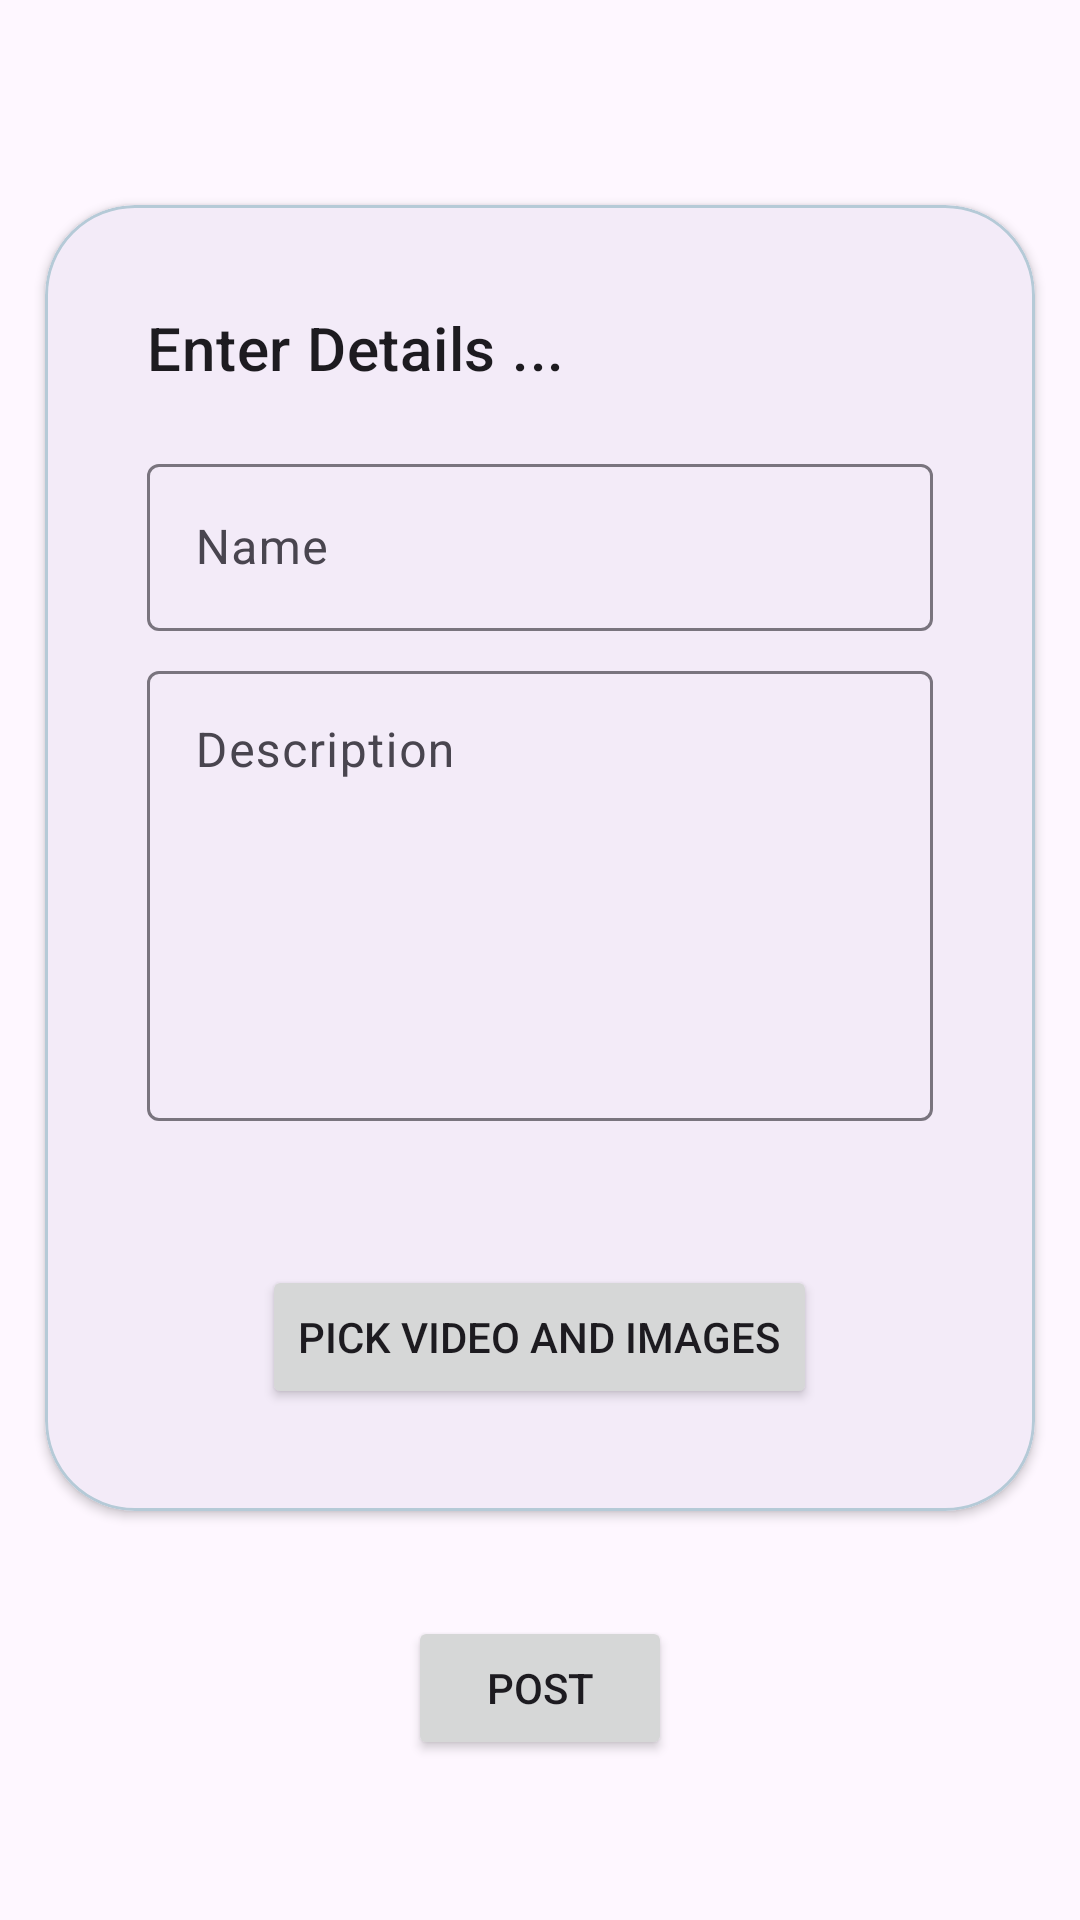

Android layout source for this screen:
<!-- AndroidManifest.xml: application theme Theme.MaxtraAssigment -->
<!-- res/layout/fragment_second.xml -->
<?xml version="1.0" encoding="utf-8"?>
<androidx.constraintlayout.widget.ConstraintLayout xmlns:android="http://schemas.android.com/apk/res/android"
    xmlns:app="http://schemas.android.com/apk/res-auto"
    xmlns:tools="http://schemas.android.com/tools"
    android:layout_width="match_parent"
    android:layout_height="match_parent"
    tools:context=".views.fragments.createpost.SecondFragment">

    <LinearLayout
        android:layout_width="match_parent"
        android:layout_height="match_parent"
        android:gravity="center"
        android:orientation="vertical"
        app:layout_constraintBottom_toBottomOf="parent"
        app:layout_constraintEnd_toEndOf="parent"
        app:layout_constraintStart_toStartOf="parent"
        app:layout_constraintTop_toTopOf="parent">

        <com.google.android.material.card.MaterialCardView
            android:id="@+id/note_card"
            android:layout_width="match_parent"
            android:layout_height="wrap_content"
            android:layout_margin="15dp"
            android:padding="16dp"
            app:cardCornerRadius="30dp"
            app:cardElevation="2dp"
            app:layout_constraintEnd_toEndOf="parent"
            app:layout_constraintStart_toStartOf="parent"
            app:layout_constraintTop_toTopOf="parent"
            app:strokeColor="@color/material_dynamic_secondary80"
            app:strokeWidth="1dp">

            <LinearLayout
                android:layout_width="match_parent"
                android:layout_height="match_parent"
                android:layout_margin="18dp"
                android:layout_marginTop="35dp"
                android:layout_marginBottom="35dp"
                android:gravity="center"
                android:orientation="vertical"
                android:padding="16dp">

                <TextView
                    android:layout_width="match_parent"
                    android:layout_height="wrap_content"
                    android:layout_marginBottom="20dp"
                    android:text="Enter Details ..."
                    android:textAppearance="@style/TextAppearance.MaterialComponents.Headline6" />

                <com.google.android.material.textfield.TextInputLayout
                    android:layout_width="match_parent"
                    android:layout_height="wrap_content"
                    android:layout_marginBottom="8dp"
                    app:hintAnimationEnabled="true"
                    app:hintEnabled="true">

                    <com.google.android.material.textfield.TextInputEditText
                        android:id="@+id/etName"
                        android:layout_width="match_parent"
                        android:layout_height="match_parent"
                        android:hint="Name"
                        android:inputType="text" />

                </com.google.android.material.textfield.TextInputLayout>

                <com.google.android.material.textfield.TextInputLayout
                    android:layout_width="match_parent"
                    android:layout_height="wrap_content"
                    android:layout_marginBottom="8dp"
                    app:hintAnimationEnabled="true"
                    app:hintEnabled="true">

                    <com.google.android.material.textfield.TextInputEditText
                        android:id="@+id/etDescription"
                        android:layout_width="match_parent"
                        android:layout_height="150dp"
                        android:layout_marginBottom="20dp"
                        android:gravity="top"
                        android:hint="Description"
                        android:inputType="textMultiLine" />

                </com.google.android.material.textfield.TextInputLayout>


                <Button
                    android:id="@+id/btnSelectVideo"
                    android:layout_width="wrap_content"
                    android:layout_height="wrap_content"
                    android:layout_marginTop="20dp"
                    android:text="Pick Video and Images" />

            </LinearLayout>

        </com.google.android.material.card.MaterialCardView>

        <Button
            android:id="@+id/btnPost"
            android:layout_width="wrap_content"
            android:layout_height="wrap_content"
            android:layout_marginTop="20dp"
            android:text="Post" />


    </LinearLayout>

    <ProgressBar
        android:id="@+id/progressBar2"
        style="?android:attr/progressBarStyle"
        android:layout_width="wrap_content"
        android:layout_height="wrap_content"
        android:visibility="gone"
        app:layout_constraintBottom_toBottomOf="parent"
        app:layout_constraintEnd_toEndOf="parent"
        app:layout_constraintStart_toStartOf="parent"
        app:layout_constraintTop_toTopOf="parent" />

</androidx.constraintlayout.widget.ConstraintLayout>
<!-- resources referenced by this layout -->
<resources>
  <style name="Theme.MaxtraAssigment" parent="Base.Theme.MaxtraAssigment" />
  <style name="Base.Theme.MaxtraAssigment" parent="Theme.Material3.DayNight.NoActionBar">
          
          
      </style>
</resources>
